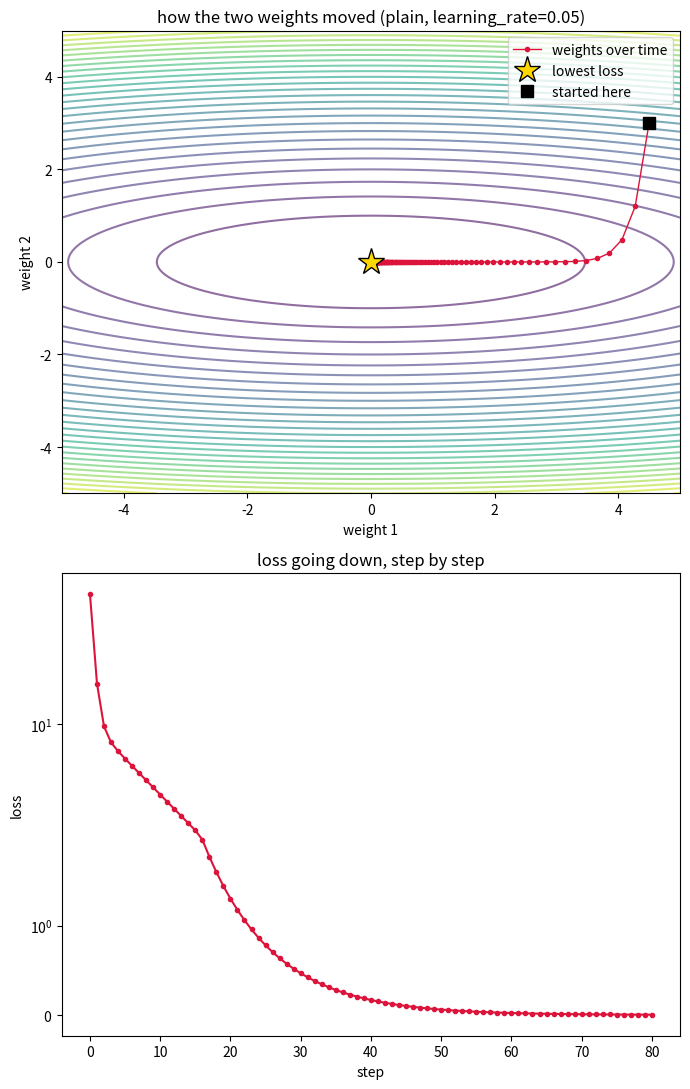
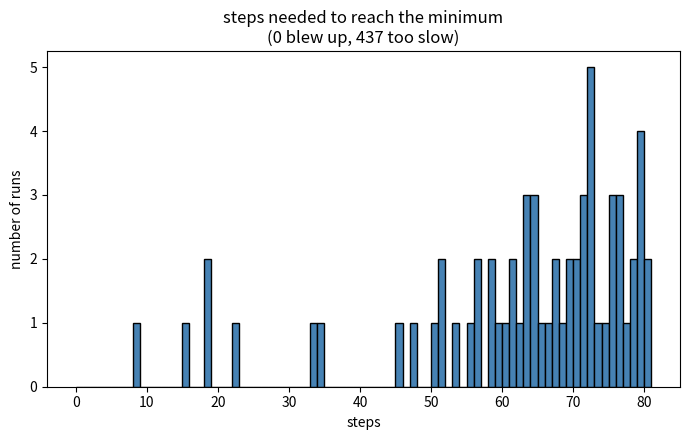

Here is the Python script that generated these plots, in order:
#one step of training, in slow motion: take the model's weights and the
#gradient backprop produced, and nudge the weights to make the loss smaller.

# %%
#===simulated input (what the training loop hands this step)===
import numpy as np
import matplotlib.pyplot as plt

#weights: the model's trainable numbers (p in training.py). a real model has
#millions; we use two so we can actually watch them move.
weights = np.array([4.5, 3.0])

#sensitivity: how much the loss reacts to each weight. lopsided on purpose,
#the loss cares 12x more about the second weight than the first. real losses
#are uneven like this, and it's what makes the plain method struggle.
sensitivity = np.array([1.0, 12.0])

#loss(weights): how wrong the model currently is. lower is better, 0 is perfect.
#in training.py this is the cross-entropy; here it's a simple bowl so we can see it.
def loss_of(w):
    return 0.5 * np.sum(sensitivity * w**2)

#learning_rate (lr in training.py): how big each nudge is. the main knob.
learning_rate = 0.05

#"plain" nudges straight downhill. "adam" is training.py's adamw_update.
method = "plain"

#how many steps we allow, and what counts as "done" / "blown up"
max_steps = 80
done_when_closer_than = 0.01
blown_up_when_further_than = 1000.0


# %%
#===the update, repeated step by step===

#m and v are adam's memory (m and v in training.py). they stay unused for "plain".
m = np.zeros(2)  #running average of the gradient
v = np.zeros(2)  #running average of the squared gradient

path = [weights.copy()]
print(f"method={method}  learning_rate={learning_rate}  starting loss={loss_of(weights):.3f}")

for step in range(1, max_steps + 1):
    #gradient: which way increases the loss, and how steeply. backprop produces
    #this in training.py; our loss is simple enough to differentiate directly.
    gradient = sensitivity * weights

    if method == "plain":
        #step straight downhill
        weights = weights - learning_rate * gradient
    else:
        #blend this gradient into the running averages
        m = 0.9 * m + 0.1 * gradient
        v = 0.999 * v + 0.001 * gradient**2
        #the averages start near zero, so scale them up early on (bias correction)
        m_corrected = m / (1 - 0.9**step)
        v_corrected = v / (1 - 0.999**step)
        #big steps where the loss is gentle, small steps where it's steep
        weights = weights - learning_rate * m_corrected / (np.sqrt(v_corrected) + 1e-8)

    path.append(weights.copy())

    #stop early if we've basically arrived, or if the step size made it explode
    distance = np.sqrt(np.sum(weights**2))
    if step == 1 or step % 8 == 0:
        print(f"  step {step:3d}: weights={np.round(weights, 3)}  loss={loss_of(weights):.4f}")
    if distance < done_when_closer_than:
        print(f"  reached the minimum in {step} steps")
        break
    if distance > blown_up_when_further_than:
        print(f"  blew up after {step} steps (learning_rate too large)")
        break

path = np.array(path)


# %%
#===see what happened (plots stacked top to bottom)===

#a grid of the loss surface so we can draw the weights' path across it
grid = np.linspace(-5, 5, 200)
weight1, weight2 = np.meshgrid(grid, grid)
loss_surface = 0.5 * (sensitivity[0] * weight1**2 + sensitivity[1] * weight2**2)

figure, (top, bottom) = plt.subplots(2, 1, figsize=(7, 11))

#top: the path the weights took toward the lowest-loss point
top.contour(weight1, weight2, loss_surface, levels=30, cmap="viridis", alpha=0.6)
top.plot(path[:, 0], path[:, 1], "o-", color="crimson", ms=3, lw=1, label="weights over time")
top.plot(0, 0, "*", color="gold", ms=20, mec="black", label="lowest loss")
top.plot(path[0, 0], path[0, 1], "s", color="black", ms=8, label="started here")
top.set_title(f"how the two weights moved ({method}, learning_rate={learning_rate})")
top.set_xlabel("weight 1")
top.set_ylabel("weight 2")
top.legend()

#bottom: the loss itself falling as the steps go on
bottom.plot([loss_of(w) for w in path], "o-", color="crimson", ms=3)
bottom.set_title("loss going down, step by step")
bottom.set_xlabel("step")
bottom.set_ylabel("loss")
bottom.set_yscale("symlog")

plt.tight_layout()
plt.show()


# %%
#===output (what gets handed back to the training loop)===
#these updated weights get written back into the model and used in the next
#forward pass. that hand-back is the entire job of this step.
print("trained weights:", np.round(path[-1], 4))
print("final loss     :", round(float(loss_of(path[-1])), 4))


# %%
#===zoom out: run it from 500 random starts===
#one run is one story. real training starts from random weights (init_params with
#different seeds), so try many and watch the pattern: how many steps it usually
#needs, and how often this learning_rate just blows up instead.
random_starts = np.random.default_rng(1).uniform(-4.5, 4.5, size=(500, 2))

steps_needed = []
blew_up = 0
too_slow = 0

for start in random_starts:
    weights = start.copy()
    m = np.zeros(2)
    v = np.zeros(2)
    outcome = "too slow"

    for step in range(1, max_steps + 1):
        gradient = sensitivity * weights
        if method == "plain":
            weights = weights - learning_rate * gradient
        else:
            m = 0.9 * m + 0.1 * gradient
            v = 0.999 * v + 0.001 * gradient**2
            weights = weights - learning_rate * (m / (1 - 0.9**step)) / (np.sqrt(v / (1 - 0.999**step)) + 1e-8)

        distance = np.sqrt(np.sum(weights**2))
        if distance > blown_up_when_further_than:
            outcome = "blew up"
            break
        if distance < done_when_closer_than:
            outcome = "done"
            steps_needed.append(step)
            break

    if outcome == "blew up":
        blew_up += 1
    elif outcome == "too slow":
        too_slow += 1

print(f"out of 500 runs (method={method}, learning_rate={learning_rate}):")
print(f"  reached the minimum: {len(steps_needed)}")
print(f"  blew up            : {blew_up}")
print(f"  too slow to finish : {too_slow}  (needed more than {max_steps} steps)")

figure, axis = plt.subplots(figsize=(7, 4.5))
if steps_needed:
    axis.hist(steps_needed, bins=range(0, max_steps + 2), color="steelblue", edgecolor="black")
axis.set_title(f"steps needed to reach the minimum\n({blew_up} blew up, {too_slow} too slow)")
axis.set_xlabel("steps")
axis.set_ylabel("number of runs")
plt.tight_layout()
plt.show()

#try it: set learning_rate=0.18 with method="plain" and almost every run blows up.
#switch to method="adam" and it survives much bigger steps. that's why training
#uses adam.
